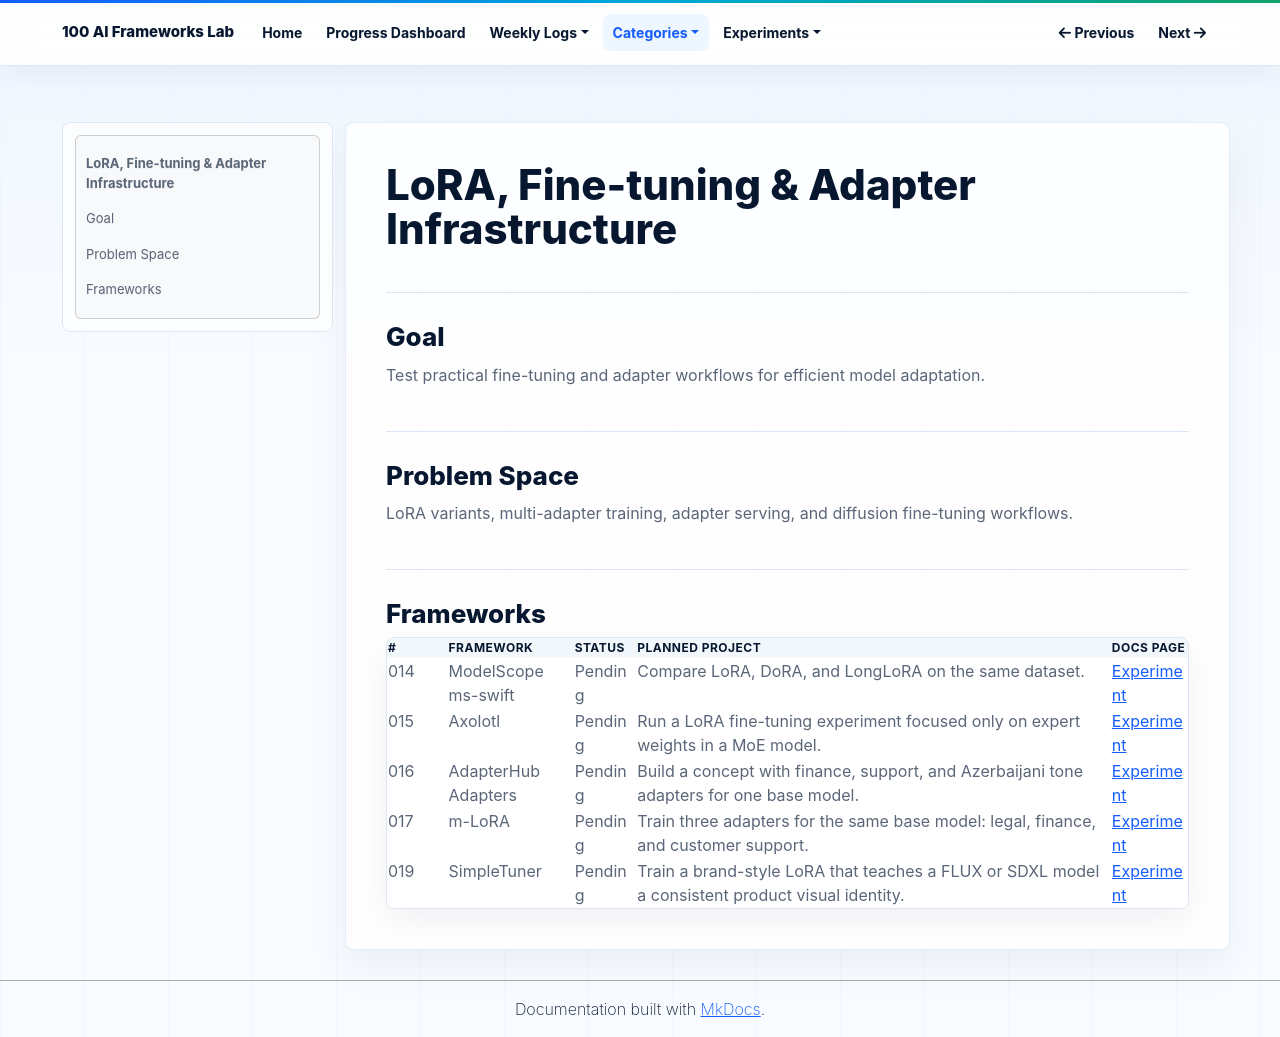

repository: NijatZeynalov/100-AI-frameworks · page: categories/lora-finetuning/index.html · generator: mkdocs

# LoRA, Fine-tuning & Adapter Infrastructure

## Goal

Test practical fine-tuning and adapter workflows for efficient model adaptation.

## Problem Space

LoRA variants, multi-adapter training, adapter serving, and diffusion fine-tuning workflows.

## Frameworks

| # | Framework | Status | Planned project | Docs Page |
|---|---|---|---|---|
| 014 | ModelScope ms-swift | Pending | Compare LoRA, DoRA, and LongLoRA on the same dataset. | [Experiment](../experiments/014-modelscope-ms-swift.md) |
| 015 | Axolotl | Pending | Run a LoRA fine-tuning experiment focused only on expert weights in a MoE model. | [Experiment](../experiments/015-axolotl.md) |
| 016 | AdapterHub Adapters | Pending | Build a concept with finance, support, and Azerbaijani tone adapters for one base model. | [Experiment](../experiments/016-adapterhub-adapters.md) |
| 017 | m-LoRA | Pending | Train three adapters for the same base model: legal, finance, and customer support. | [Experiment](../experiments/017-m-lora.md) |
| 019 | SimpleTuner | Pending | Train a brand-style LoRA that teaches a FLUX or SDXL model a consistent product visual identity. | [Experiment](../experiments/019-simpletuner.md) |
